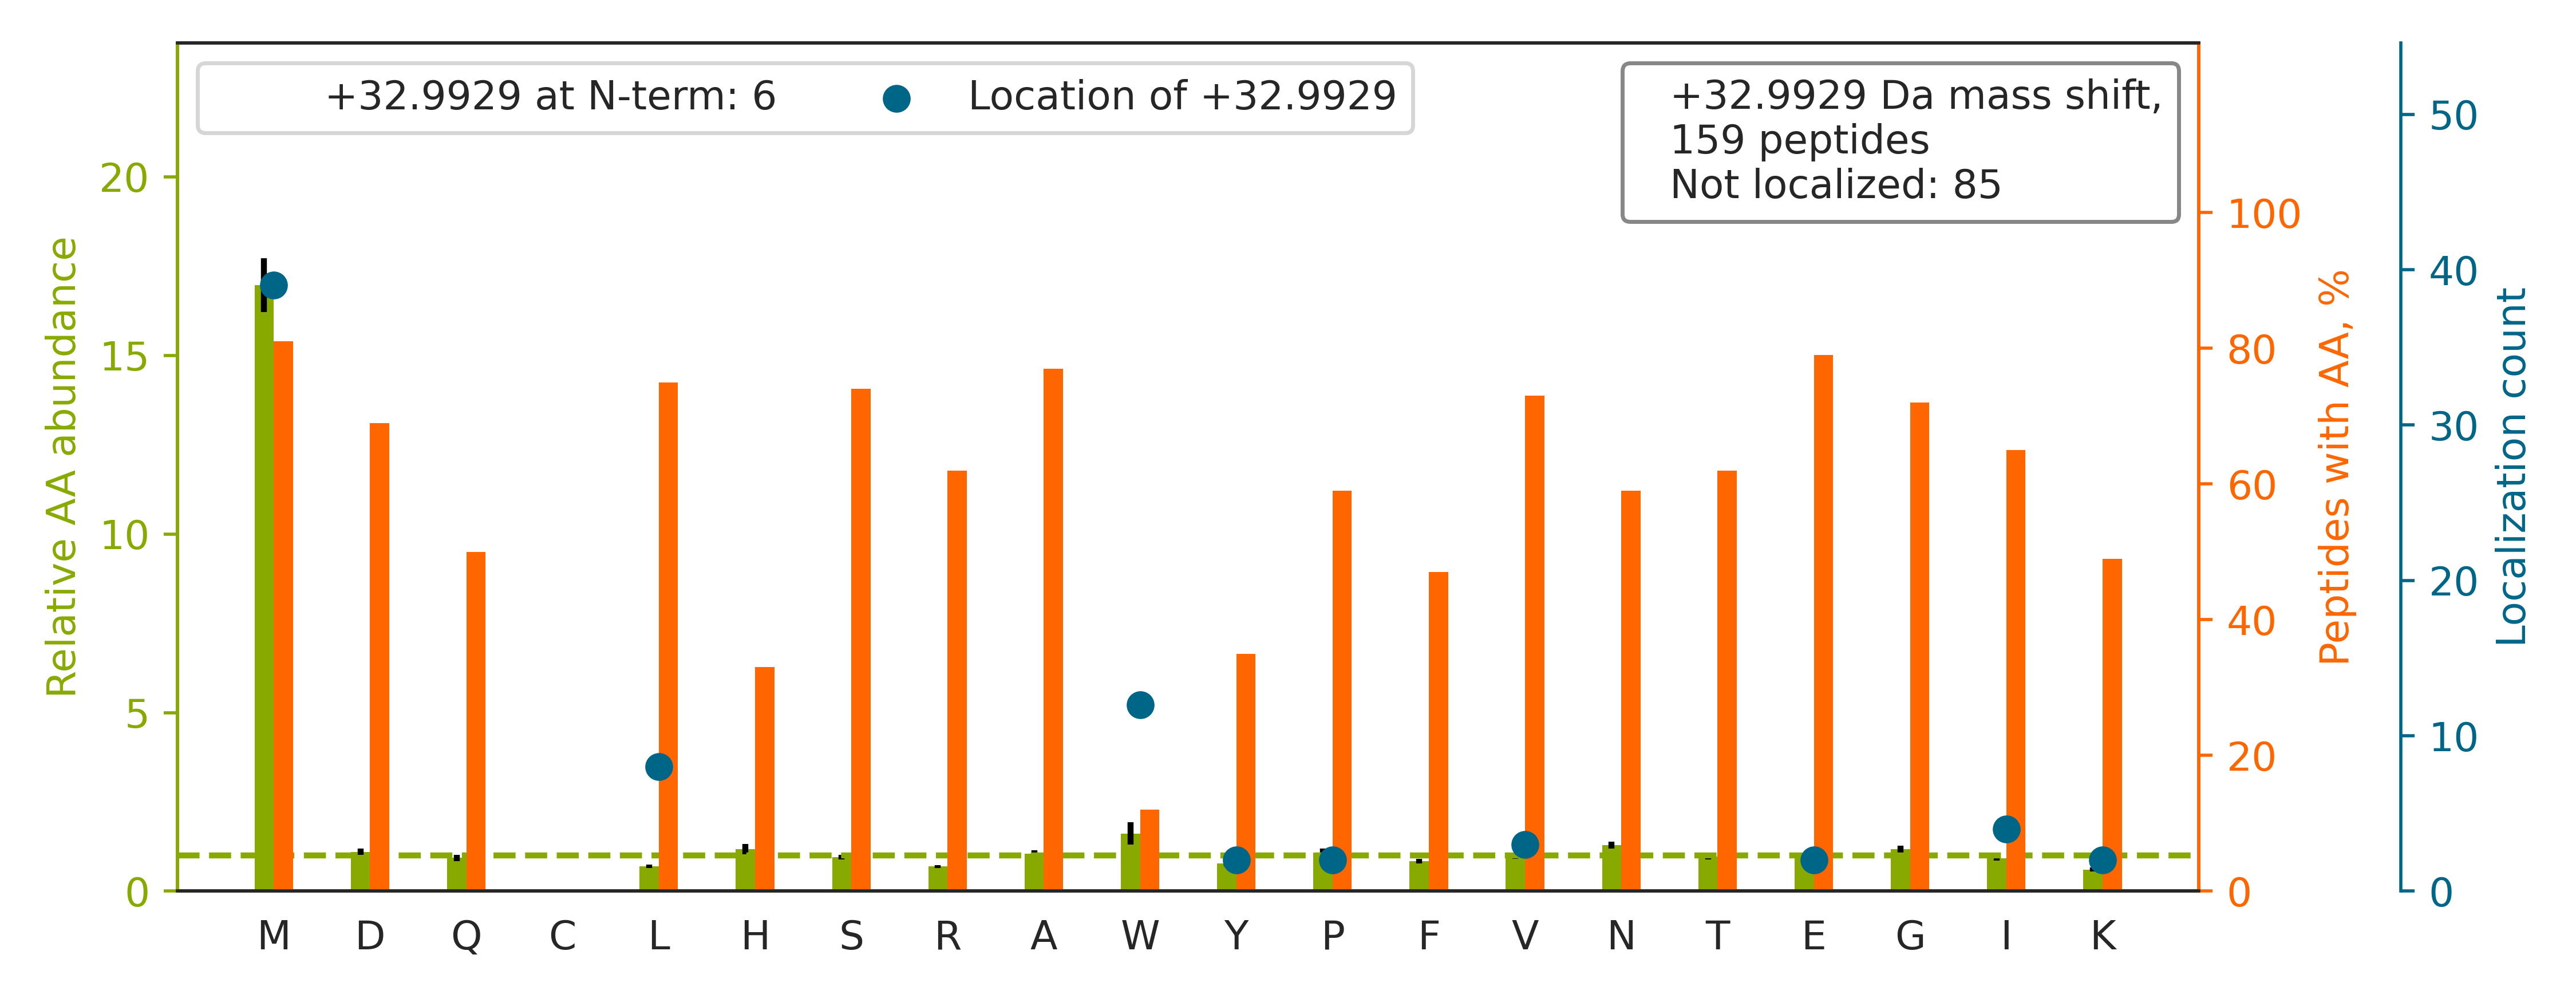

The data file committed next to this chart (first rows):
top isoform	localization score	spectrum
K.MAL[+33]IQMGSVEEAVQALIDLHNHDLGENHHLR.V	0.8607	HF170411_DM_GSK591_SILAC_Rev_HelA_EG_pep…
R.NM[+33]GGPYGGGNYGPGGSGGSGGYGGR.S	0.9974	HF170411_DM_HeLa_Fwd_GSK591_Input_11.216…
R.TTGIVM[+33]DSGDGVTHTVPIYEGYALPHAILR.L	0.9591	HF170411_DM_HeLa_Fwd_GSK591_Input_11.441…
K.HNDDEQYAW[+33]ESSAGGSFTVR.T	0.9273	HF170411_DM_HeLa_Fwd_GSK591_Input_06.262…
R.RLLEDGEDFNLGDALDSSNSM[+33]QTIQK.T	0.9635	HF170411_DM_HeLa_Fwd_GSK591_Input_10.444…
R.AQAALQAVNSVQSGNLALAASAAAV[+33]DAGMAMAG…	0.94	HF170411_DM_HeLa_Fwd_GSK591_Input_09.547…
R.KDLYANTVLSGGTTMY[+33]PGIADR.M	0.9958	HF170411_DM_HeLa_Fwd_GSK591_Input_11.368…
K.VMNMEESNNGSLSAEFK.H		HF170411_DM_HeLa_Fwd_GSK591_Input_06.220…
R.GENSW[+33]FSTQVDTVATK.V	0.8646	HF170411_DM_HeLa_Fwd_GSK591_Input_06.295…
R.LPPLPVTPGMEGAGVVIAVGEGVSDR.K		HF170411_DM_HeLa_Fwd_GSK591_Input_10.560…
K.SAAM[+33]LGNSEDHTALSR.A	0.7247	HF170411_DM_HeLa_Fwd_GSK591_Input_07.146…
K.AVLASMDNENMHTPDIGGQGTTSEAIQDVIR.H		HF170411_DM_HeLa_Fwd_GSK591_Input_11.383…
R.VETGVLKPGMVV[+33]TFAPVNVTTEVK.S	0.8595	HF170411_DM_HeLa_Fwd_GSK591_Input_10.419…
K.VILHL[+33]KEDQTEYLEER.R	0.9191	HF170411_DM_HeLa_Fwd_GSK591_Input_06.288…
K.TVLM[+33]NPNIASVQTNEVGLK.Q	0.5195	HF170411_DM_HeLa_Fwd_GSK591_Input_04.371…
K.LISW[+33]YDNEFGYSNR.V	0.5592	HF170411_DM_HeLa_Fwd_GSK591_Input_11.385…
R.VSGLMMANHTSISSLFER.T		HF170411_DM_HeLa_Fwd_GSK591_Input_10.343…
K.KISIPVDISDSDMMLNIINSSITTK.A		HF170411_DM_HeLa_Fwd_GSK591_Input_08.470…
K.RVIISAPSADAPMFVMGVNHEK.Y		HF170411_DM_HeLa_Fwd_GSK591_Input_12.198…
K.IAFIM[+33]DESNVLDSGFLER.M	0.8996	HF170411_DM_HeLa_Fwd_GSK591_Input_02.519…
K.SMLQATAEANNLAAAASAK.D		HF170411_DM_HeLa_Fwd_GSK591_Input_09.312…
R.YNFPNPNPFVEDDMDKNEIASVAYR.Y		HF170411_DM_HeLa_Fwd_GSK591_Input_07.476…
R.EMEENFAVEAANYQDTIGR.L		HF170411_DM_HeLa_Fwd_GSK591_Input_09.422…
K.WELNSGDGAFYGPK.I		HF170411_DM_HeLa_Fwd_GSK591_Input_06.348…
K.NPSAMAVESFMATAPFVQIGR.F		HF170411_DM_HeLa_Fwd_GSK591_Input_11.480…
R.TMLITHM[+33]QDLQEVTQDLHYENFR.S	0.6711	HF170411_DM_HeLa_Fwd_GSK591_Input_11.383…
K.SYEL[+33]PDGQVITIGNER.F	0.09434	HF170411_DM_HeLa_Fwd_GSK591_Input_11.372…
K.FWEVISDEHGIDPTGTYHGDSDLQLDR.I		HF170411_DM_HeLa_Fwd_GSK591_Input_10.437…
K.GGNVGYGEPSDQADVVMSMTTDDFVK.M		HF170411_DM_HeLa_Fwd_GSK591_Input_10.378…
K.MISEVTGGVSDTISYR.D		HF170411_DM_HeLa_Fwd_GSK591_Input_15.308…
R.TTGIVMDSGDGVTHIVPIYEGYALPHAILR.L		HF170411_DM_HeLa_Fwd_GSK591_Input_11.474…
K.ANIVAYHDSIMNPDYNVEFFR.Q		HF170411_DM_HeLa_Fwd_GSK591_Input_06.431…
R.GRPVPMMIPDELAPTYSLDTR.S		HF170411_DM_HeLa_Fwd_GSK591_Input_08.365…
K.TMLEDLGMDDE[+33]GDDDPVPLPNVNAAILK.K	0.8667	HF170411_DM_HeLa_Fwd_GSK591_Input_14.534…
K.KAEIGIAM[+33]GSGTAVAK.T	0.996	HF170411_DM_HeLa_Fwd_GSK591_Input_05.148…
R.ASGEM[+33]ASAQYITAALR.D	0.9061	HF170411_DM_HeLa_Fwd_GSK591_Input_08.354…
R.GTHTGVW[+33]VGVSGSETSEALSR.D	0.7569	HF170411_DM_HeLa_Fwd_GSK591_Input_02.248…
K.QFAPIHAEAP[+33]EFMEMSVEQEILVTGIK.V	0.7579	HF170411_DM_HeLa_Fwd_GSK591_Input_09.493…
R.TQTSDPAMLPTMIGLLAEAGVR.L		HF170411_DM_HeLa_Fwd_GSK591_Input_09.515…
R.SAMSVQSSLVMHPIYAYGSEEQR.Q		HF170411_DM_HeLa_Fwd_GSK591_Input_10.306…
K.GKNQAFIEMNTEEAANTMVNYYTSVTPVLR.G		HF170411_DM_HeLa_Fwd_GSK591_Input_08.416…
R.MRPGAYSTGYGGYEEYSGLSDGYGFTTDLFGR.D		HF170411_DM_HeLa_Fwd_GSK591_Input_10.530…
R.VAPEE[+33]HPVLLTEAPLNPK.A	0.5329	HF170411_DM_HeLa_Fwd_GSK591_Input_11.317…
K.LQM[+33]EAPHIIVGTPGR.V	0.9109	HF170411_DM_HeLa_Fwd_GSK591_Input_10.261…
R.AFVHWYVGEGMEEGEFSEAR.E		HF170411_DM_GSK591_SILAC_Rev_HelA_EG_pep…
R.MLPTIIADNAGYDSADLVAQLR.A		HF170411_DM_HeLa_Fwd_GSK591_Input_08.539…
K.VTYLVHNFEEGGGVAMGMYNQDK.S		HF170411_DM_HeLa_Fwd_GSK591_Input_10.315…
R.M[+33]DSTNADALYVR.G	1.0	HF170411_DM_HeLa_Fwd_GSK591_Input_08.235…
R.QLTVQMMQNPQILAALQER.L		HF170411_DM_HeLa_Fwd_GSK591_Input_09.420…
K.L[+33]IANMPESGPSYEFHLTR.Q	0.03042	HF170411_DM_HeLa_Fwd_GSK591_Input_09.335…
K.NQAFIEMNTEEAANTMVNYYTSVTPVLR.G		HF170411_DM_HeLa_Fwd_GSK591_Input_08.479…
K.LNSNTQVVLLSATM[+33]PSDVLEVTKK.F	0.748	HF170411_DM_HeLa_Fwd_GSK591_Input_10.444…
K.TEM[+33]QDNTYPEILR.S	0.9192	HF170411_DM_HeLa_Fwd_GSK591_Input_06.310…
R.SYDVPPPPMEPDHPFYSNISK.D		HF170411_DM_HeLa_Fwd_GSK591_Input_13.341…
K.GLL[+33]SDSMTDVPVDTGVAAR.T	0.001372	HF170411_DM_HeLa_Fwd_GSK591_Input_13.380…
R.SALQSINEWAAQTTDGKLPEVTK.D		HF170411_DM_HeLa_Fwd_GSK591_Input_10.369…
K.RPAEDMEEEQAFKR.S		HF170411_DM_HeLa_Fwd_GSK591_Input_08.929…
K.LHQLAMQQSHFPMTHGNTGFSGIESSSPEVK.G		HF170411_DM_HeLa_Fwd_GSK591_Input_11.235…
K.DVDEAYM[+33]NKVELESR.L	0.9394	HF170411_DM_HeLa_Fwd_GSK591_Input_09.252…
K.GEMMDLQHGSLFLR.T		HF170411_DM_HeLa_Fwd_GSK591_Input_11.276…
... 99 more rows
